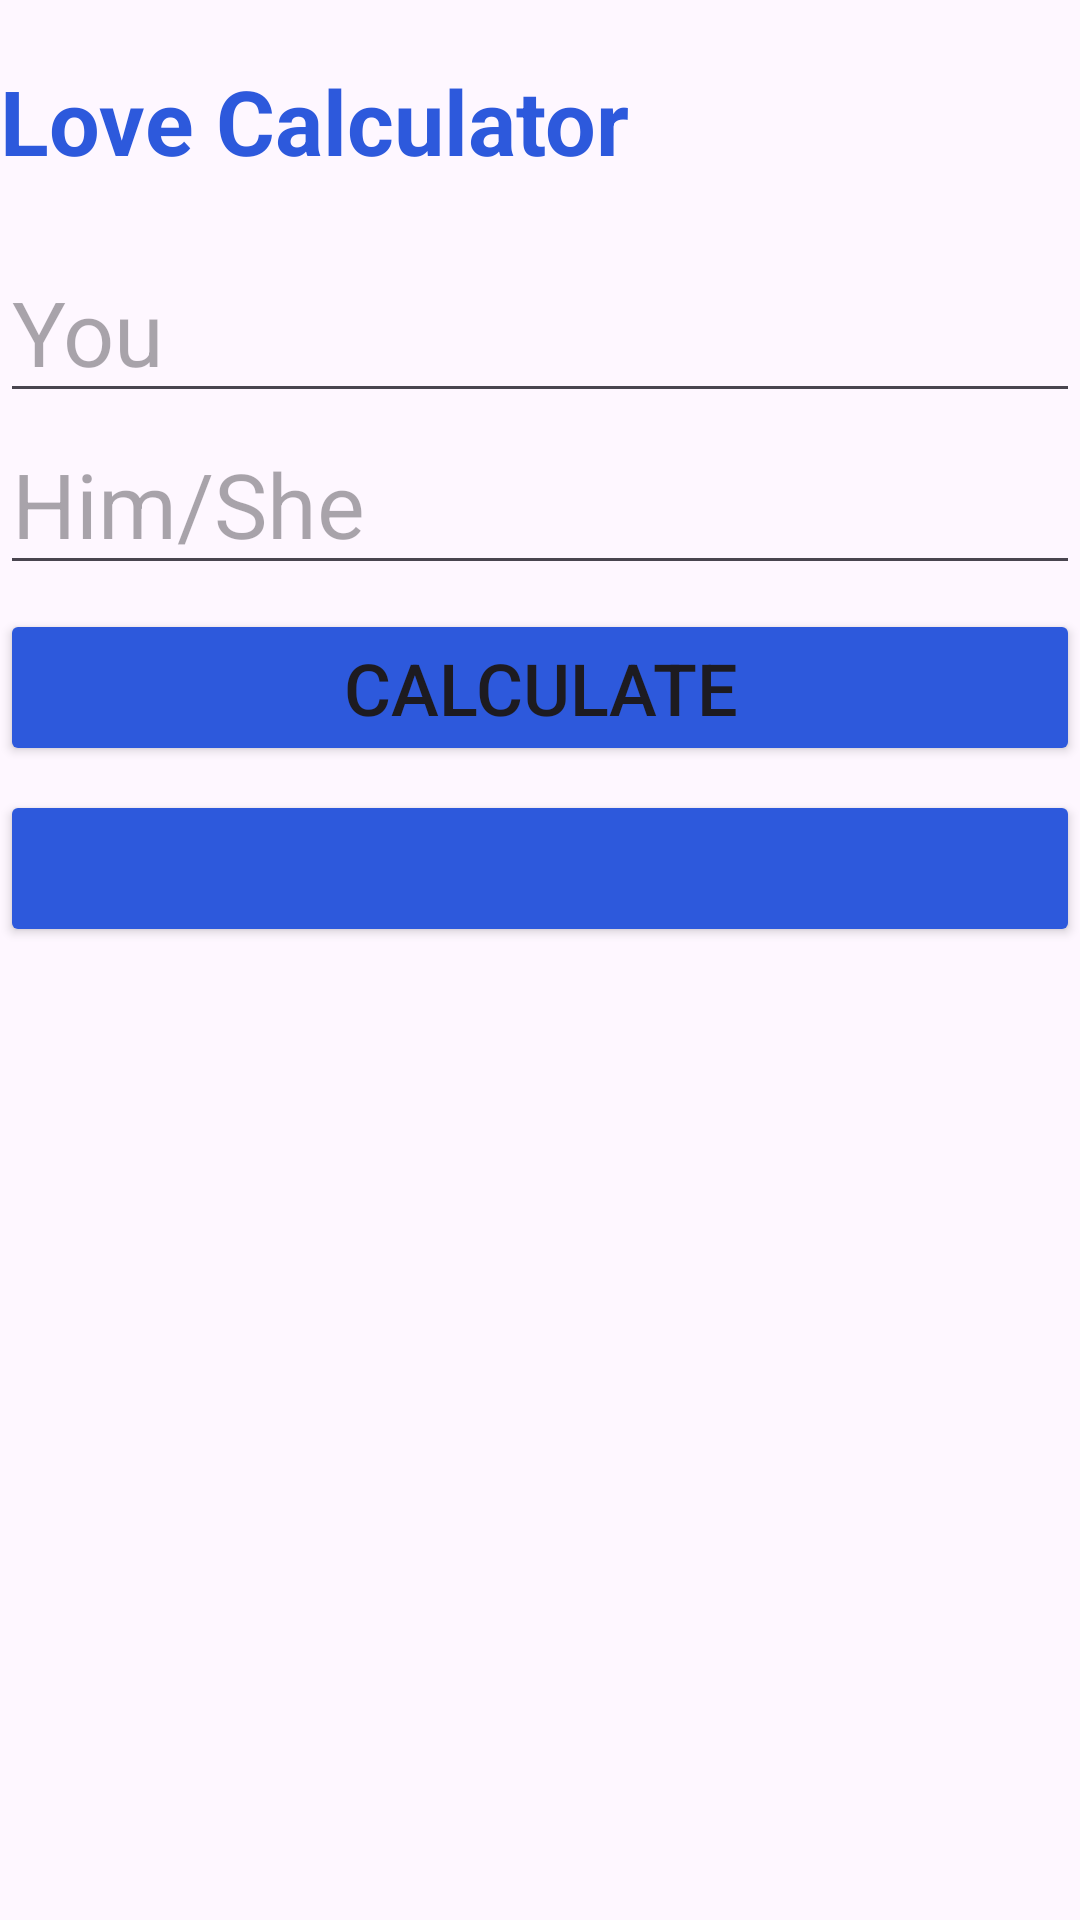

Write the Android layout XML for this screen, with the resource values it uses.
<!-- AndroidManifest.xml: application theme Theme.Hw_5_5 -->
<!-- res/layout/fragment_main.xml -->
<?xml version="1.0" encoding="utf-8"?>
<LinearLayout xmlns:android="http://schemas.android.com/apk/res/android"
    xmlns:tools="http://schemas.android.com/tools"
    android:layout_width="match_parent"
    android:layout_height="match_parent"
    android:orientation="vertical"
    tools:context=".view.MainFragment">

    <ImageView
        android:id="@+id/love_image"
        android:layout_width="match_parent"
        android:layout_height="wrap_content"
        android:src="@mipmap/ic_launcher" />

    <TextView
        android:id="@+id/tv_result"
        android:layout_width="wrap_content"
        android:layout_height="wrap_content"
        android:layout_marginVertical="20dp"
        android:text="Love Calculator"
        android:textColor="#2D59DC"
        android:textSize="30sp"
        android:textStyle="bold" />

    <EditText
        android:id="@+id/et_first"
        android:layout_width="match_parent"
        android:layout_height="wrap_content"
        android:hint="You"
        android:textSize="30sp" />

    <EditText
        android:id="@+id/et_second"
        android:layout_width="match_parent"
        android:layout_height="wrap_content"
        android:hint="Him/She"
        android:textSize="30sp" />

    <Button
        android:id="@+id/btn_calculate"
        android:layout_width="match_parent"
        android:layout_height="wrap_content"
        android:backgroundTint="#2D59DC"
        android:layout_marginVertical="8dp"
        android:text="Calculate"
        android:textSize="24sp"/>
    <Button
        android:id="@+id/btn_history"
        android:layout_width="match_parent"
        android:layout_height="wrap_content"
        android:backgroundTint="#2D59DC"
        android:text="@string/history_btn"
        android:textSize="24sp" />
    </LinearLayout>
<!-- resources referenced by this layout -->
<resources>
  <string name="history_btn" />
  <style name="Theme.Hw_5_5" parent="Base.Theme.Hw_5_5" />
  <style name="Base.Theme.Hw_5_5" parent="Theme.Material3.DayNight.NoActionBar">
          
          
      </style>
</resources>
